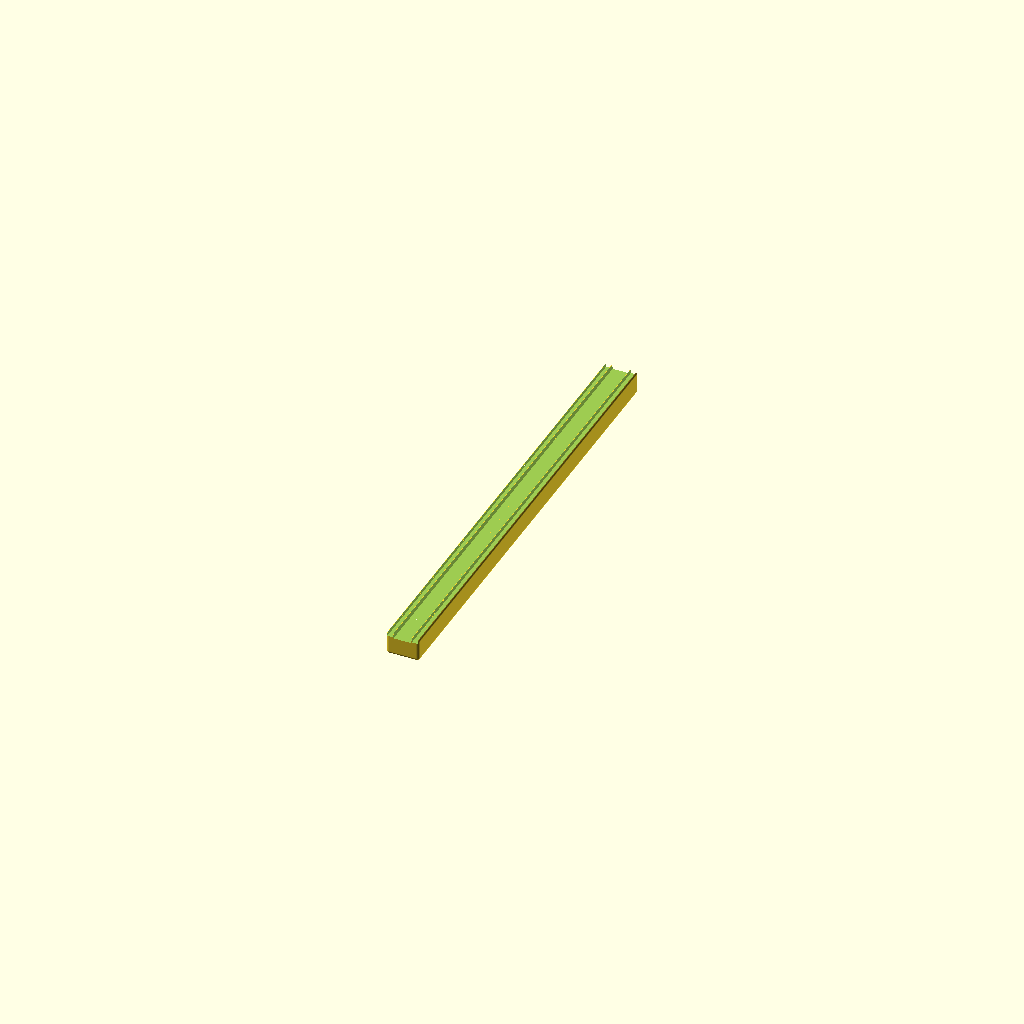
Cell 1 — every parameter at its default value.
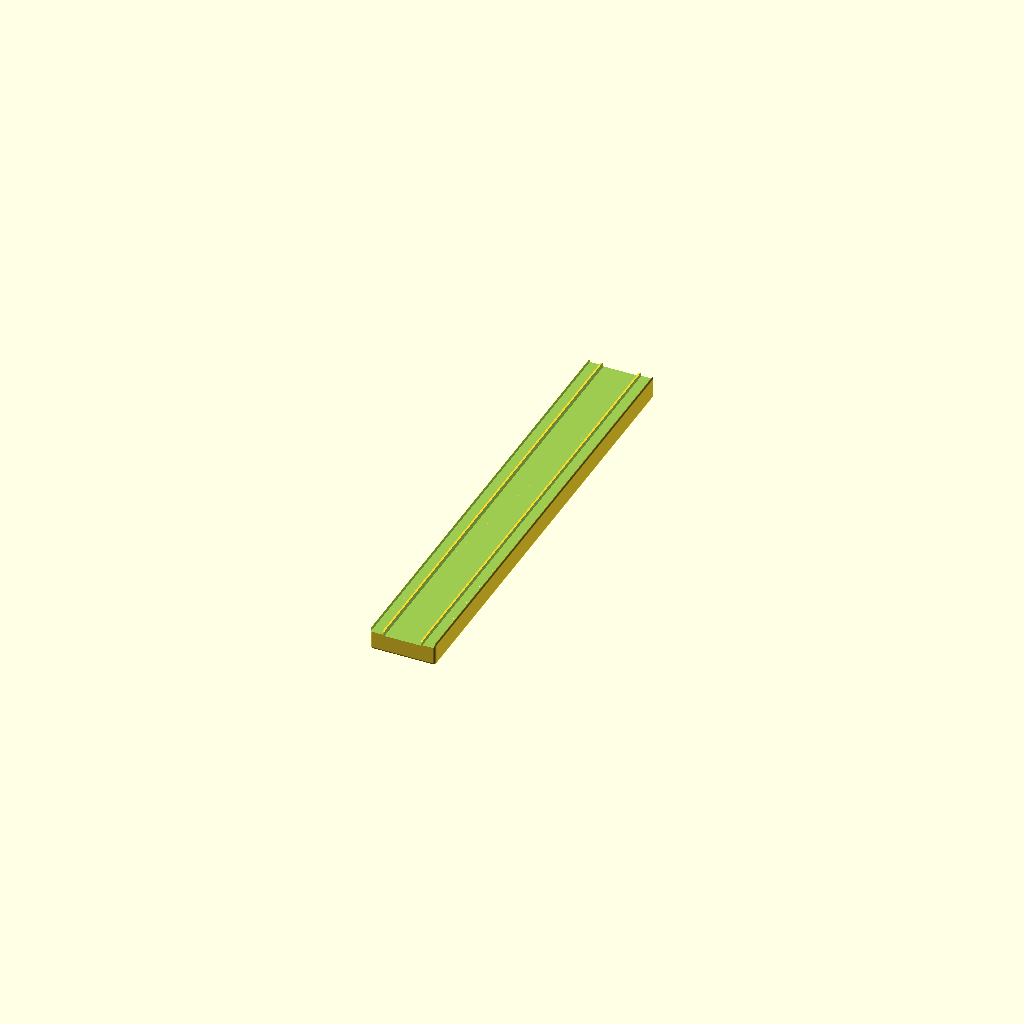
Cell 2: the same model with rail_w = 14.
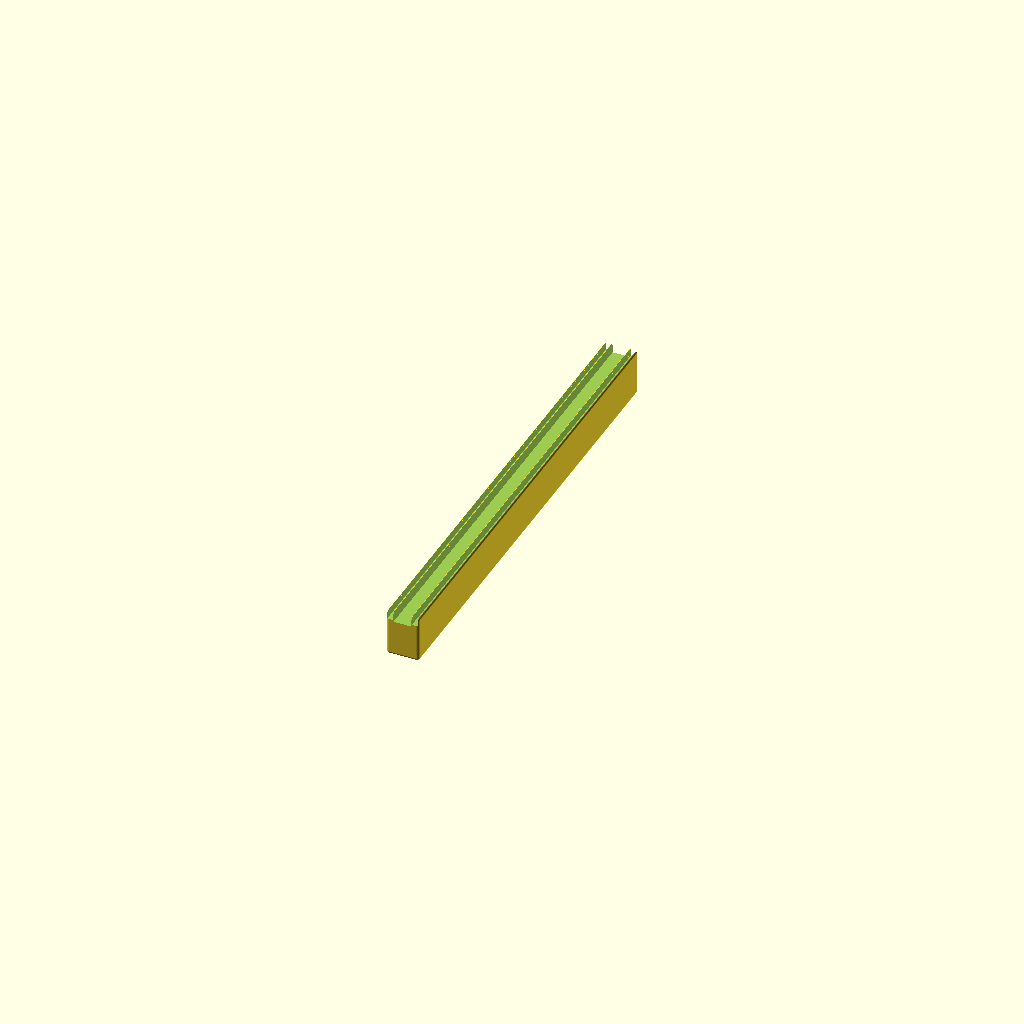
Cell 3 — rail_h set to 10, the other parameters unchanged.
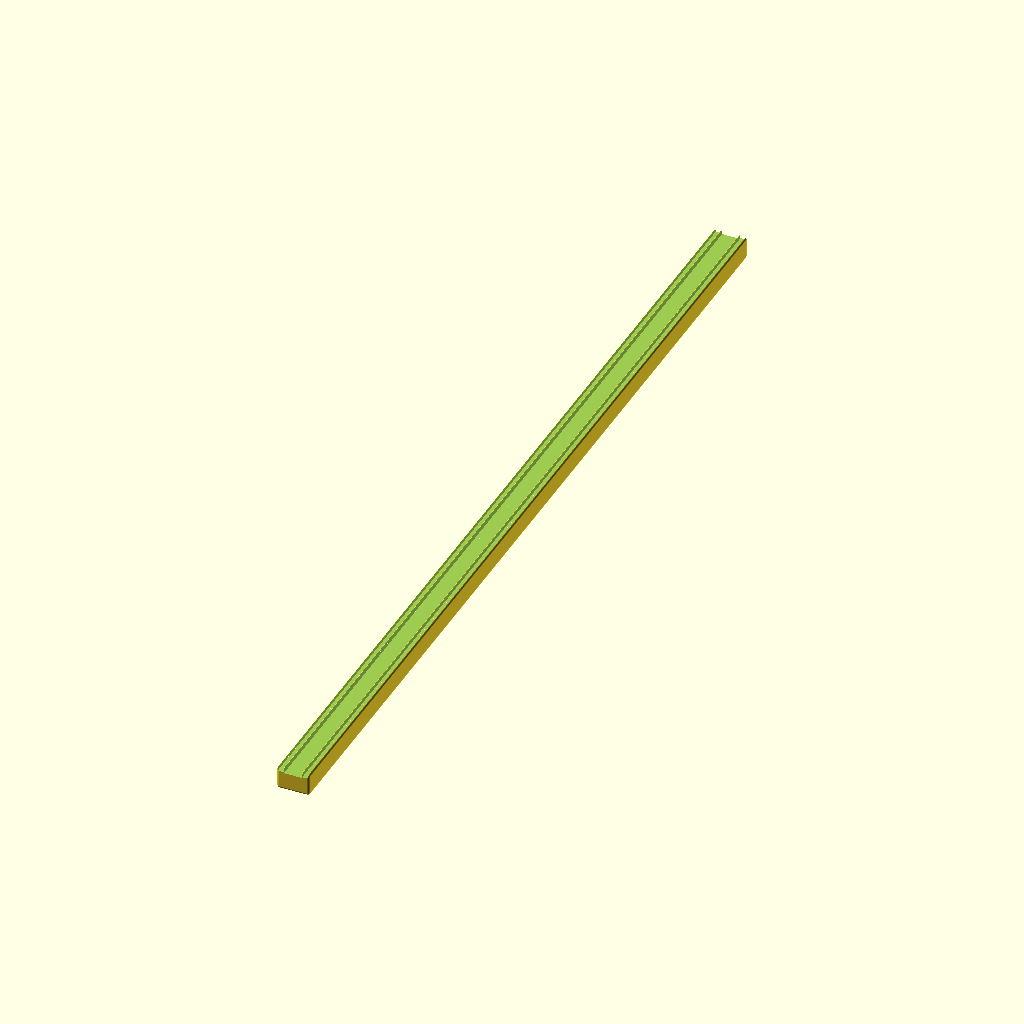
Cell 4 — rail_l set to 200, the other parameters unchanged.
One fixed orthographic camera (rotation 55°, 0°, 25°; colour scheme Cornfield) for every cell.
OpenSCAD source file additional_study/matched_effort/results/direct_matched_calls/scad/rail__MGN7.scad:
$fn = 64;

rail_w = 7.0;
rail_h = 5.0;
rail_l = 100.0;

edge_r = 0.6;

module rounded_box(size=[10,10,10], r=1.0) {
    x = size[0]; y = size[1]; z = size[2];
    r2 = min(r, x/2, y/2, z/2);
    minkowski() {
        cube([x-2*r2, y-2*r2, z-2*r2], center=true);
        sphere(r=r2);
    }
}

module linear_guide_rail(w=7, h=5, l=100) {
    // Simple miniature rail profile: rounded rectangular body with a shallow top groove
    difference() {
        translate([0,0,h/2])
            rounded_box([w, l, h], r=edge_r);

        // Top groove (runs along length)
        groove_w = w * 0.55;
        groove_d = h * 0.22;
        translate([0,0,h - groove_d/2 + 0.01])
            cube([groove_w, l + 2, groove_d], center=true);

        // Small side reliefs near top edges (suggests rail shoulders)
        relief_w = w * 0.18;
        relief_d = h * 0.18;
        xoff = (w/2) - (relief_w/2) - 0.25;
        translate([ xoff, 0, h - relief_d/2 + 0.01])
            cube([relief_w, l + 2, relief_d], center=true);
        translate([-xoff, 0, h - relief_d/2 + 0.01])
            cube([relief_w, l + 2, relief_d], center=true);
    }
}

linear_guide_rail(rail_w, rail_h, rail_l);
Parameter table extracted from the source (name, type, default, range or options):
rail_w: number, default 7
rail_h: number, default 5
rail_l: number, default 100
edge_r: number, default 0.6
